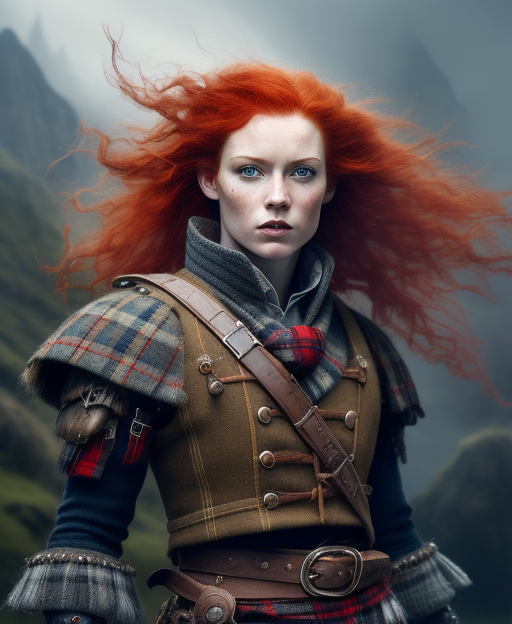
Generation parameters embedded in this image by AUTOMATIC1111 Stable Diffusion web UI or a fork of it (Forge, ...) (PNG 'parameters' text chunk):
half length portrait of 
A Scottish female human warrior, fiery red hair, a traditional tartan tam o' shanter, a highland fighter.
clothed, d&d, (fantasy:1.2), high quality, digital art,  (insanely detailed:1) <lora:add_detail:0.3>
Negative prompt:  EasyNegativeV2, zoomed out, nsfw, naked
Steps: 20, Sampler: Euler a, CFG scale: 7, Seed: 3179303499, Size: 512x624, Model hash: bb7e29def5, Model: rpg_v5, Lora hashes: "add_detail: 7c6bad76eb54", TI hashes: "EasyNegativeV2: 339cc9210f70", Version: 1.5.1